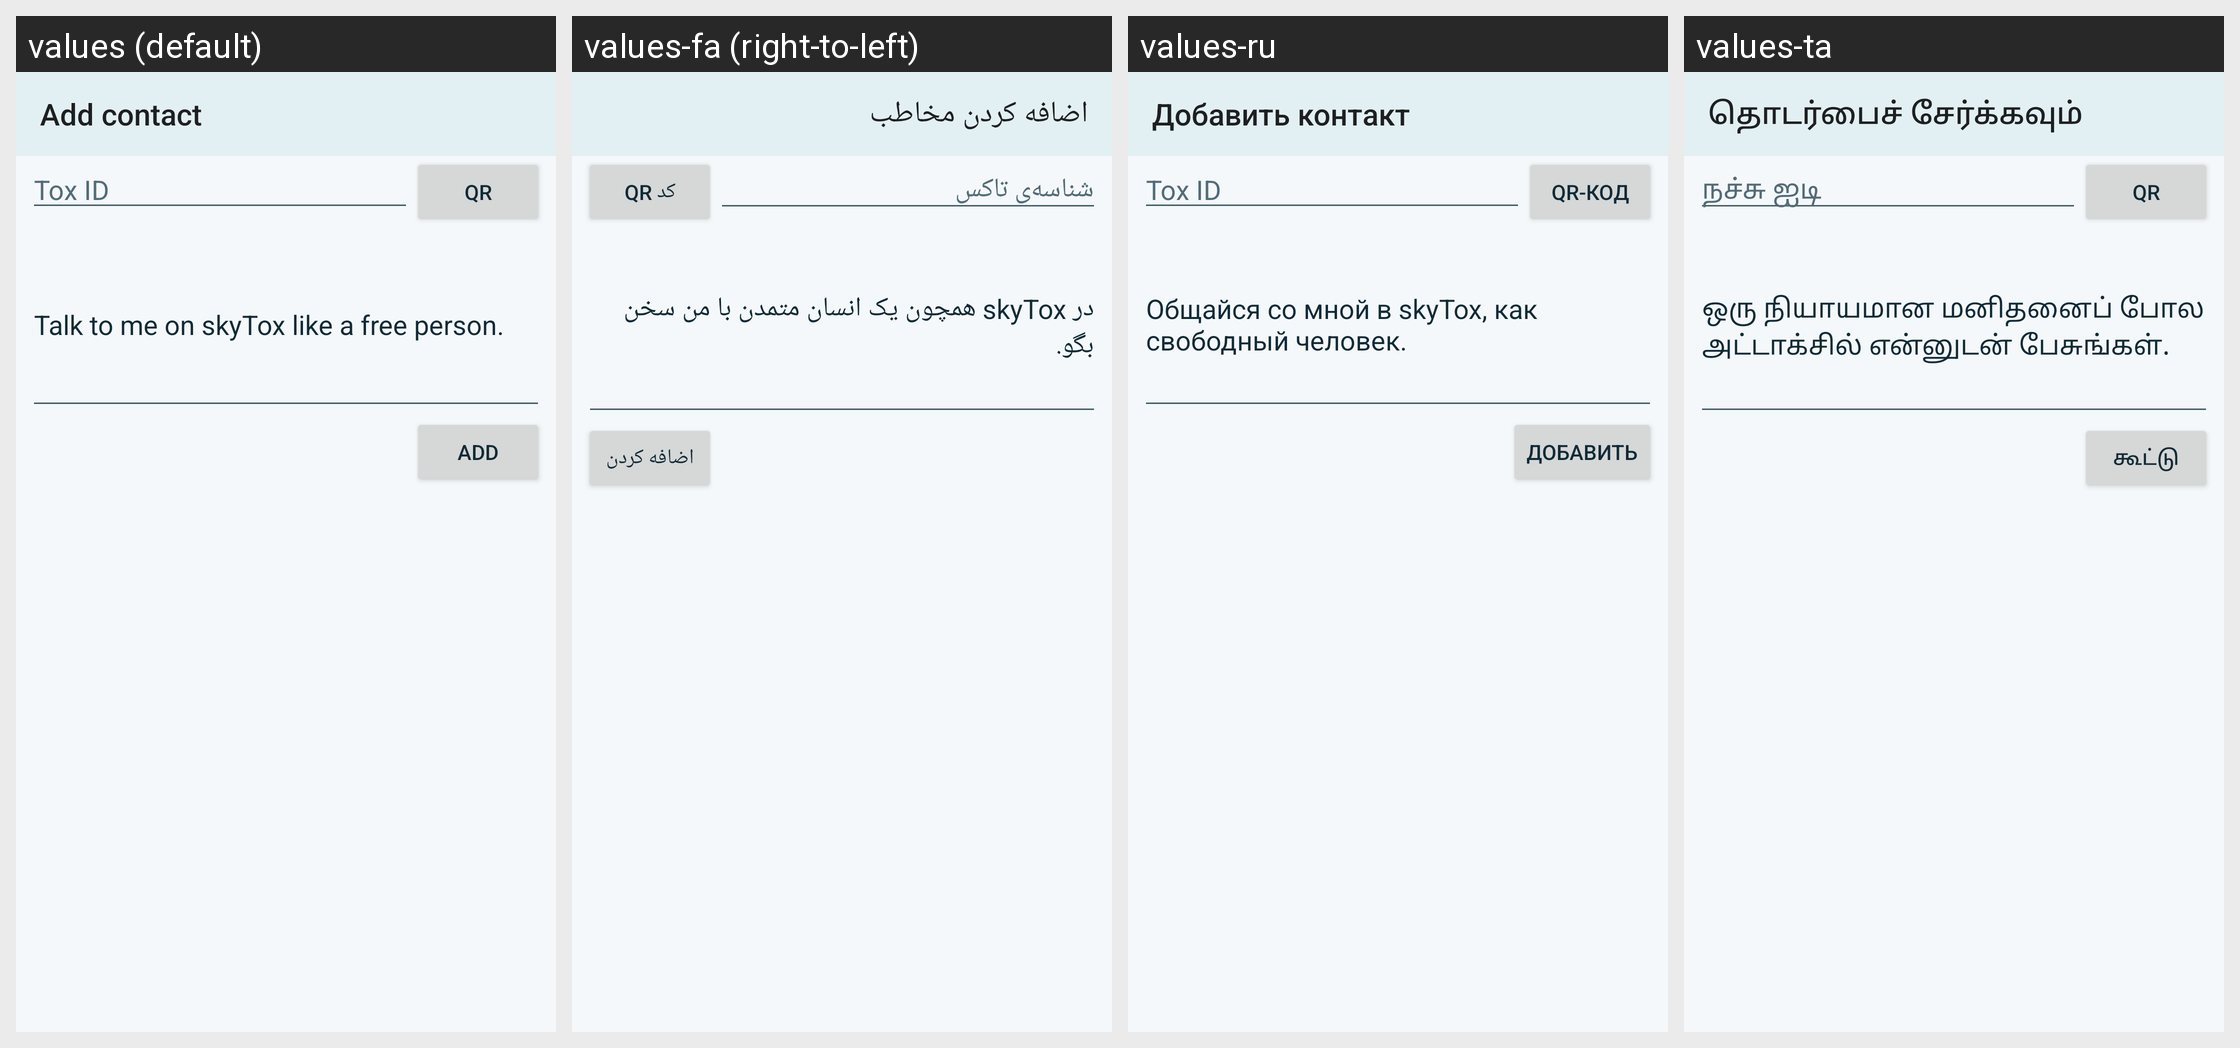

This grid shows one Android layout under several languages. Give, for every string resource on the screen, its name, the default text and each shown locale's text.
Android screen res/layout/fragment_add_contact.xml rendered under 4 locales, left to right: values (default), values-fa (right-to-left), values-ru, values-ta. Device: Nexus 5 (rendered at 1080×1920; each locale shown at half size, 540×960, under a caption strip naming it); theme AppTheme.
Other locales in the repository, not shown: values-ar, values-bg, values-bs, values-cs, values-de, values-el, values-es, values-et, values-eu, values-fi, values-fr, values-hi, values-hr, values-ht, values-hu, values-hy, values-in, values-is, values-it, values-iw, values-kmr, values-ko, values-lt, values-nb-rNO, values-nl, values-ny, values-pl, values-pt, values-pt-rBR, values-ro, values-sk, values-sq, values-sr, values-sv, values-tr, values-uk, values-ur, values-uz, values-vec, values-zh-rCN, values-zh-rTW.
Strings drawn on this screen, with the default value and each locale's value (text and hints the layout hard-codes, and strings that could not be matched under every locale, appear in the picture but are not listed):

add_contact
  values: Add contact
  values-fa: اضافه کردن مخاطب
  values-ru: Добавить контакт
  values-ta: தொடர்பைச் சேர்க்கவும்

tox_id
  values: Tox ID
  values-fa: شناسه‌ی تاکس
  values-ru: Tox ID
  values-ta: நச்சு ஐடி

read_qr
  values: QR
  values-fa: کد QR
  values-ru: QR-код
  values-ta: QR

add_contact_message_default
  values: Talk to me on skyTox like a free person.
  values-fa: در skyTox همچون یک انسان متمدن با من سخن بگو.
  values-ru: Общайся со мной в skyTox, как свободный человек.
  values-ta: ஒரு நியாயமான மனிதனைப் போல அட்டாக்சில் என்னுடன் பேசுங்கள்.

add
  values: Add
  values-fa: اضافه کردن
  values-ru: Добавить
  values-ta: கூட்டு
